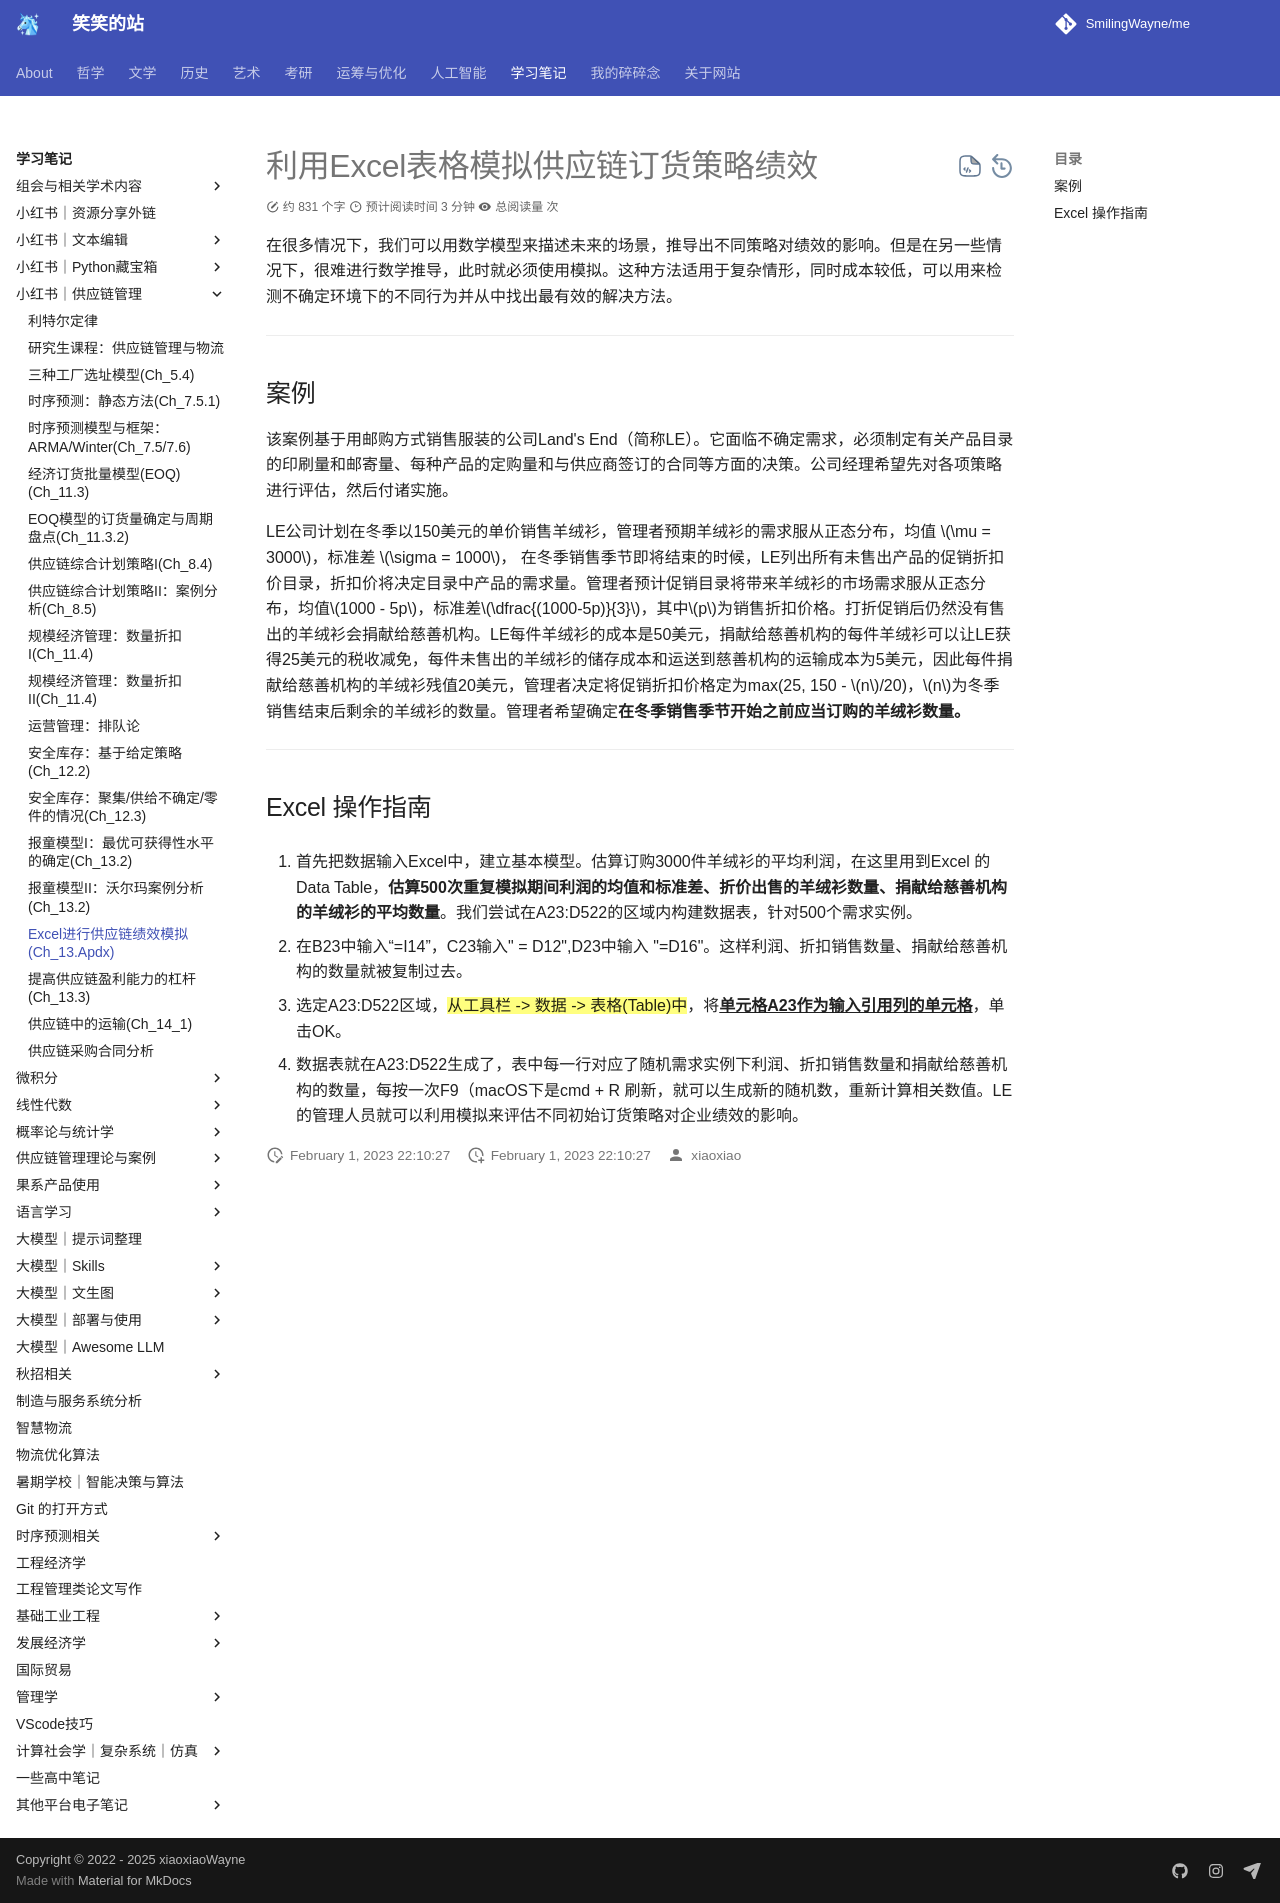

repository: SmilingWayne/me · page: Study/Supplychain/SupplyChain16/index.html · generator: mkdocs

# 利用Excel表格模拟供应链订货策略绩效


在很多情况下，我们可以用数学模型来描述未来的场景，推导出不同策略对绩效的影响。但是在另一些情况下，很难进行数学推导，此时就必须使用模拟。这种方法适用于复杂情形，同时成本较低，可以用来检测不确定环境下的不同行为并从中找出最有效的解决方法。


----

## 案例

该案例基于用邮购方式销售服装的公司Land's End（简称LE）。它面临不确定需求，必须制定有关产品目录的印刷量和邮寄量、每种产品的定购量和与供应商签订的合同等方面的决策。公司经理希望先对各项策略进行评估，然后付诸实施。

LE公司计划在冬季以150美元的单价销售羊绒衫，管理者预期羊绒衫的需求服从正态分布，均值 $\mu = 3000$，标准差 $\sigma = 1000$， 在冬季销售季节即将结束的时候，LE列出所有未售出产品的促销折扣价目录，折扣价将决定目录中产品的需求量。管理者预计促销目录将带来羊绒衫的市场需求服从正态分布，均值$1000 - 5p$，标准差$\dfrac{(1000-5p)}{3}$，其中$p$为销售折扣价格。打折促销后仍然没有售出的羊绒衫会捐献给慈善机构。LE每件羊绒衫的成本是50美元，捐献给慈善机构的每件羊绒衫可以让LE获得25美元的税收减免，每件未售出的羊绒衫的储存成本和运送到慈善机构的运输成本为5美元，因此每件捐献给慈善机构的羊绒衫残值20美元，管理者决定将促销折扣价格定为max(25, 150 - $n$/20)，$n$为冬季销售结束后剩余的羊绒衫的数量。管理者希望确定**在冬季销售季节开始之前应当订购的羊绒衫数量。**

----
## Excel 操作指南

1. 首先把数据输入Excel中，建立基本模型。估算订购3000件羊绒衫的平均利润，在这里用到Excel 的Data Table，**估算500次重复模拟期间利润的均值和标准差、折价出售的羊绒衫数量、捐献给慈善机构的羊绒衫的平均数量**。我们尝试在A23:D522的区域内构建数据表，针对500个需求实例。

2. 在B23中输入“=I14”，C23输入" = D12",D23中输入 "=D16"。这样利润、折扣销售数量、捐献给慈善机构的数量就被复制过去。
3. 选定A23:D522区域，==从工具栏 -> 数据 -> 表格(Table)中==，将<u>**单元格A23作为输入引用列的单元格**</u>，单击OK。
4. 数据表就在A23:D522生成了，表中每一行对应了随机需求实例下利润、折扣销售数量和捐献给慈善机构的数量，每按一次F9（macOS下是cmd + R 刷新，就可以生成新的随机数，重新计算相关数值。LE的管理人员就可以利用模拟来评估不同初始订货策略对企业绩效的影响。 
